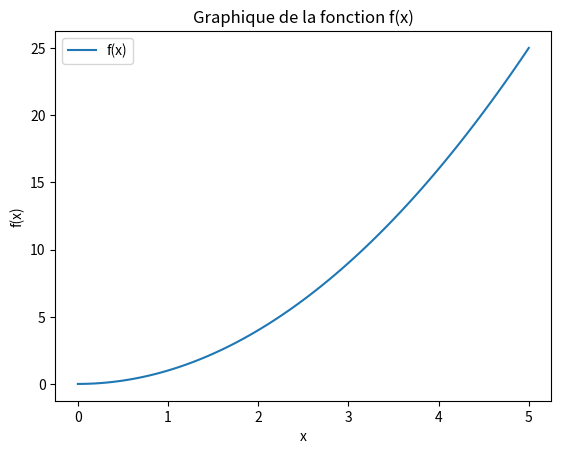

Here is the Python script that generated this plot:
#Importation des modules
import numpy as np
from matplotlib import pyplot as plt

# Fonctions pour construire les vecteurs x et f
def faire_vecteur_x():
    """Fonction qui génère un vecteur x allant de 0 à 5 avec 101 points
    
    Sortie:
        - Un np.array contenant 101 nombres allant de 0 à 5 inclusivement
    """
    
    x= np.linspace(0, 5,101)
    return x

def faire_vecteur_f():
   """Fonction qui génère un vecteur f(x)=x^2 en employant le vecteur f

    Sortie:
        - Un np.array contenant 101 chiffre contenant x^2 pour x appartenant à [0,5]
   """
   vecteur = np.square(faire_vecteur_x())
  
   return vecteur


# Créer le graphique
plt.xlabel("x")
plt.ylabel("f(x)")
plt.title('Graphique de la fonction f(x)')
plt.plot(faire_vecteur_x(),faire_vecteur_f(), label = 'f(x)')
plt.legend()

# Fonction pour construire la matrice du système d'équations
def faire_matrice():
    """Fonction qui génère une matrice pour le système d'équations suivant:
        2x - 5y + 3z = 8
        3x -  y + 4z = 7
         x + 3y + 2z = -3
    
    Sortie:
        - Une matrice (np.array) correspondant au système d'équations.
    """
    
   
    mat = np.array([[2,-5,3],[3,-1,4],[1,3,2]])
    
    return mat

# Fonction pour construire le membre de droite du système d'équations
def faire_second_membre():
    """Fonction qui génère le second membre pour le système d'équations suivant:
        2x - 5y + 3z = 8
        3x -  y + 4z = 7
         x + 3y + 2z = -3 

    Sortie:
        - Un np.array array contenant 3 nombres
    """


    b = np.array([8,7,-3])

    return b
    
# Printer la solution du syteme d'équation
print(np.linalg.solve(faire_matrice(),faire_second_membre()))
